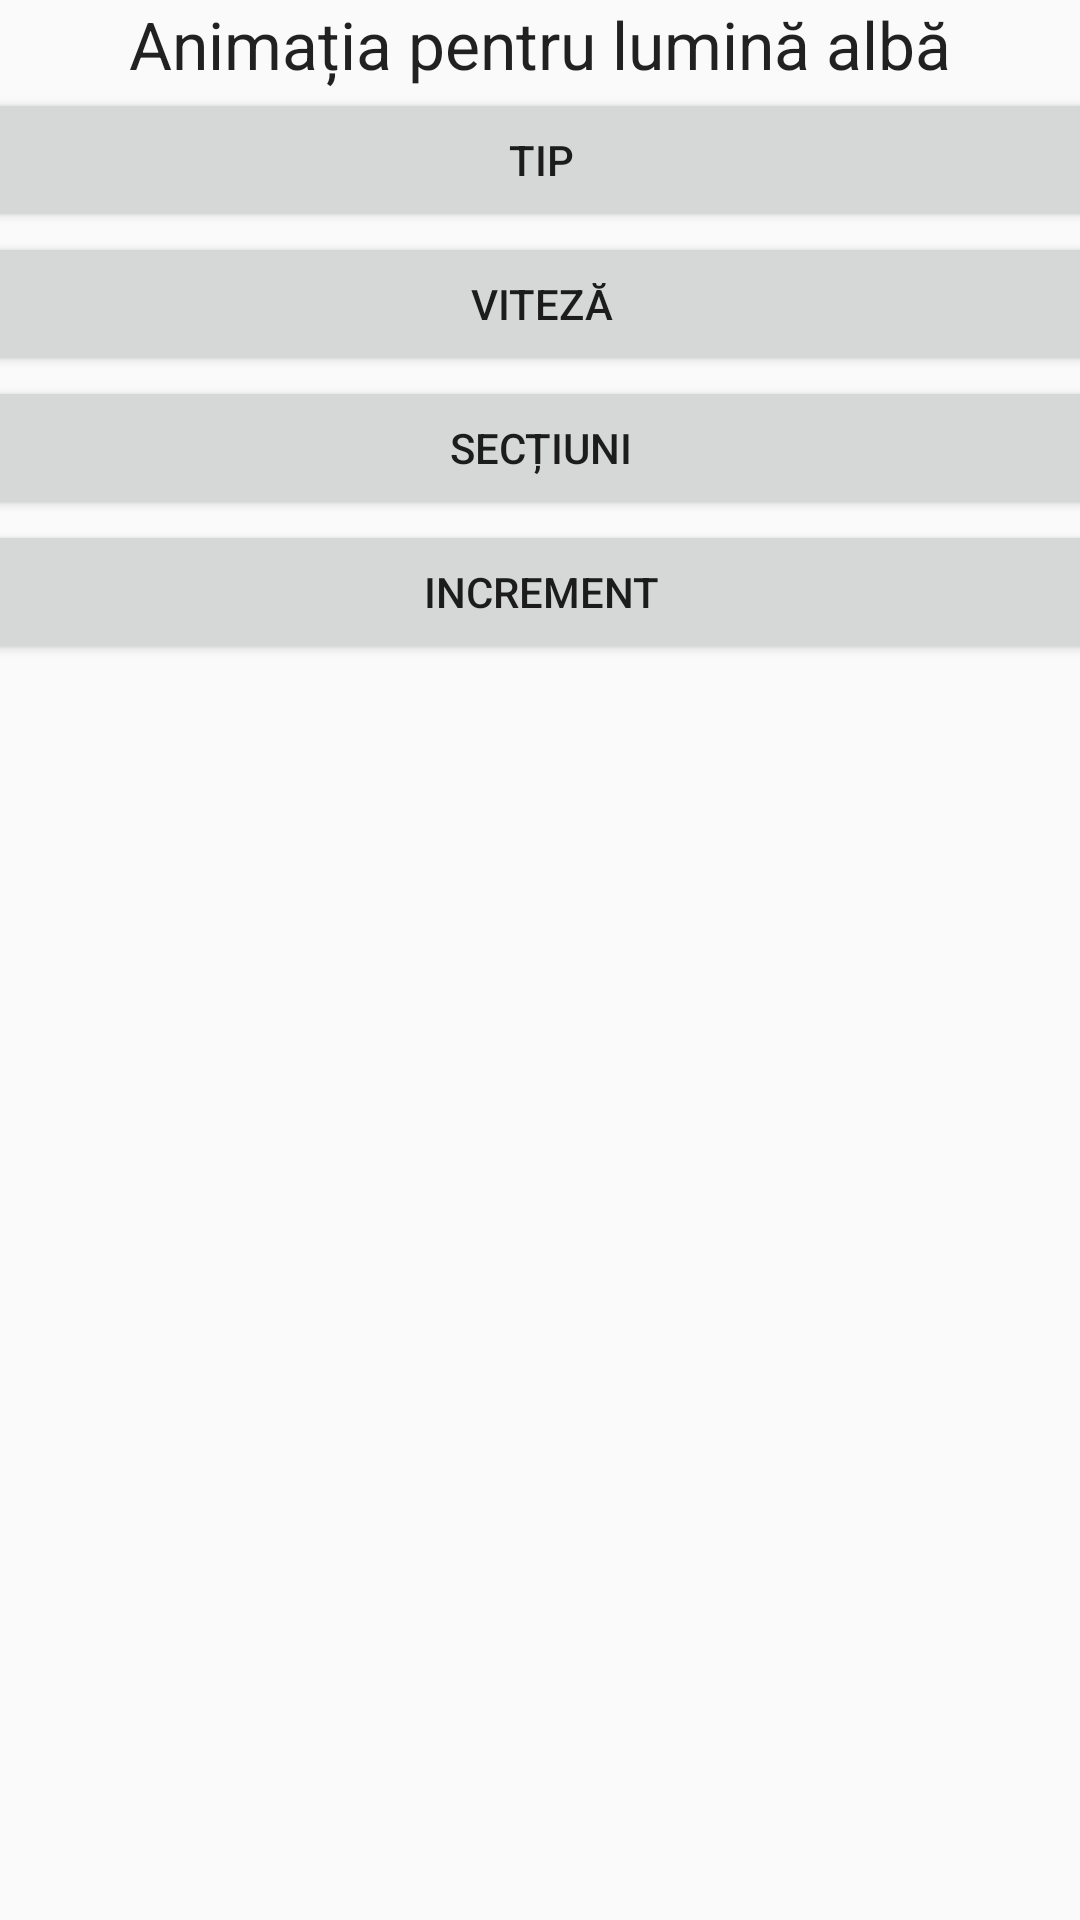

Reconstruct the res/layout file that produces this screen, plus the resources it refers to.
<!-- AndroidManifest.xml: application theme AppTheme -->
<!-- res/layout/fragment_argb_customize_light_on.xml -->
<?xml version="1.0" encoding="utf-8"?>
<androidx.constraintlayout.widget.ConstraintLayout xmlns:android="http://schemas.android.com/apk/res/android"
    xmlns:app="http://schemas.android.com/apk/res-auto"
    xmlns:tools="http://schemas.android.com/tools"
    android:layout_width="match_parent"
    android:layout_height="match_parent"
    tools:context=".Argb_customizeLightOnLightFragment">



    <TextView
        android:id="@+id/textView10"
        android:layout_width="wrap_content"
        android:layout_height="wrap_content"
        android:text="Animația pentru lumină albă"
        android:textAppearance="@style/TextAppearance.AppCompat.Large"
        app:layout_constraintBottom_toBottomOf="parent"
        app:layout_constraintEnd_toEndOf="parent"
        app:layout_constraintStart_toStartOf="parent"
        app:layout_constraintTop_toTopOf="parent"
        app:layout_constraintVertical_bias="0.0" />

    <LinearLayout
        android:layout_width="409dp"
        android:layout_height="699dp"
        android:orientation="vertical"
        app:layout_constraintEnd_toEndOf="parent"
        app:layout_constraintStart_toStartOf="parent"
        app:layout_constraintTop_toBottomOf="@+id/textView10">

        <Button
            android:id="@+id/argb_light_on_tip_button"
            android:layout_width="match_parent"
            android:layout_height="wrap_content"
            android:text="Tip" />

        <Button
            android:id="@+id/argb_light_on_viteza_button"
            android:layout_width="match_parent"
            android:layout_height="wrap_content"
            android:text="Viteză" />

        <Button
            android:id="@+id/light_on_sectiuni_button"
            android:layout_width="match_parent"
            android:layout_height="wrap_content"
            android:text="Secțiuni"
            tools:visibility="visible" />

        <Button
            android:id="@+id/light_on_increment_button"
            android:layout_width="match_parent"
            android:layout_height="wrap_content"
            android:text="Increment" />

    </LinearLayout>

</androidx.constraintlayout.widget.ConstraintLayout>
<!-- resources referenced by this layout -->
<resources>
  <style name="AppTheme" parent="Theme.AppCompat.Light.NoActionBar">
          
          <item name="colorPrimary">@color/colorPrimary</item>
          <item name="colorPrimaryDark">@color/colorPrimaryDark</item>
          <item name="colorAccent">@color/colorAccent</item>
      </style>
  <color name="colorPrimary">#FF2200</color>
  <color name="colorPrimaryDark">#121212</color>
  <color name="colorAccent">#D81B60</color>
</resources>
